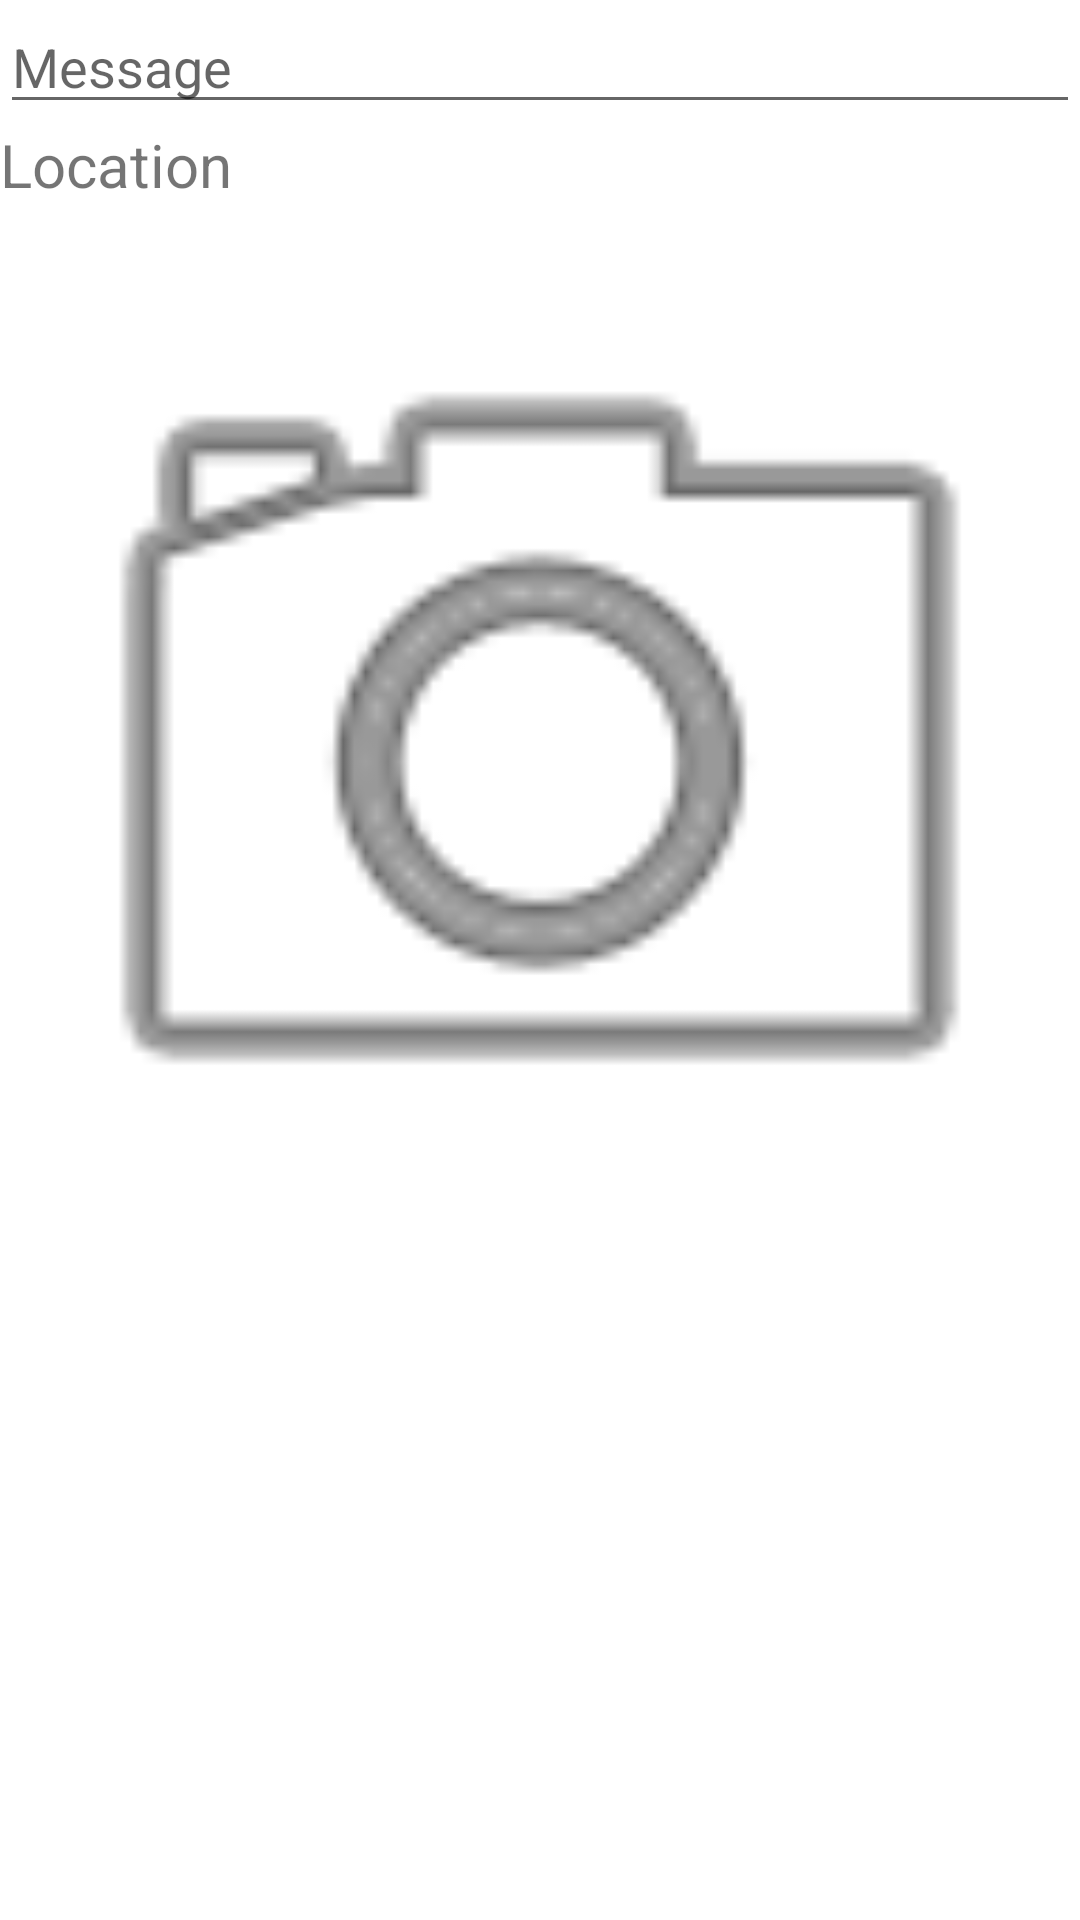

Layout XML and referenced resources for this Android screen:
<!-- AndroidManifest.xml: application theme Theme.MyTagram2 -->
<!-- res/layout/row.xml -->
<?xml version="1.0" encoding="utf-8"?>
<LinearLayout xmlns:android="http://schemas.android.com/apk/res/android"
    xmlns:app="http://schemas.android.com/apk/res-auto"
    android:orientation="vertical"
    android:layout_width="match_parent"
    android:layout_height="match_parent">

    <EditText
        android:id="@+id/txtMessage"
        android:layout_width="match_parent"
        android:layout_height="wrap_content"
        android:ems="10"
        android:hint="Message"
        android:inputType="textPersonName" />

    <TextView
        android:id="@+id/txtLocation"
        android:layout_width="match_parent"
        android:layout_height="wrap_content"
        android:text="Location"
        android:textSize="20sp" />

    <ImageView
        android:id="@+id/imageView"
        android:layout_width="match_parent"
        android:layout_height="wrap_content"
        android:adjustViewBounds="true"
        app:srcCompat="@android:drawable/ic_menu_camera" />
</LinearLayout>
<!-- resources referenced by this layout -->
<resources>
  <style name="Theme.MyTagram2" parent="Theme.MaterialComponents.DayNight.DarkActionBar">
          
          <item name="colorPrimary">@color/purple_500</item>
          <item name="colorPrimaryVariant">@color/purple_700</item>
          <item name="colorOnPrimary">@color/white</item>
          
          <item name="colorSecondary">@color/teal_200</item>
          <item name="colorSecondaryVariant">@color/teal_700</item>
          <item name="colorOnSecondary">@color/black</item>
          
          <item name="android:statusBarColor">?attr/colorPrimaryVariant</item>
          
      </style>
  <!-- not gathered from this repository: default colours our renderer supplied (Android Studio template values) -->
  <color name="purple_500">#FF6200EE</color>
  <color name="purple_700">#FF3700B3</color>
  <color name="teal_200">#FF03DAC5</color>
  <color name="teal_700">#FF018786</color>
  <color name="black">#FF000000</color>
  <color name="white">#FFFFFFFF</color>
</resources>
